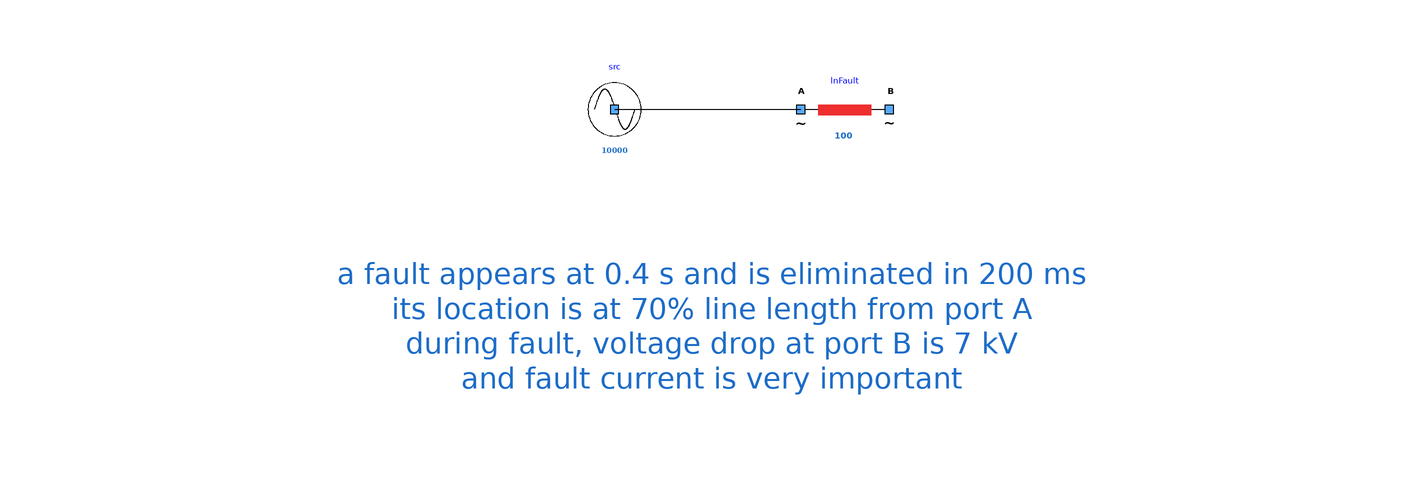

This picture is the connection diagram that the Modelica source below describes through its graphical annotations.

model OneSourceOneLigneWithFault
      extends Modelica.Icons.Example;
      Components.myLineWithFault lnFault(UNom = 10000, R = 1, Imax = 100, RFault = 0.3, X = 0, faultLocationPu = 0.7, startTime = 0.4, stopTime = 0.6) annotation (
        Placement(visible = true, transformation(origin = {30, 8}, extent = {{-10, -10}, {10, 10}}, rotation = 0)));
      Components.mySource src(UNom = 10000, theta = 0.5235987755983) annotation (
        Placement(transformation(extent = {{-32, -2}, {-12, 18}})));
    equation
      connect(src.terminal, lnFault.terminalA) annotation (
        Line(points = {{-22, 8}, {20, 8}}, color = {0, 0, 0}));
      annotation (
        Icon(coordinateSystem(grid = {0.1, 0.1})),
        Diagram(coordinateSystem(extent = {{-100, -100}, {100, 100}}), graphics = {Text(lineColor = {28, 108, 200}, extent = {{-146, -18}, {146, -64}}, fontSize = 12, textString = "a fault appears at 0.4 s and is eliminated in 200 ms
its location is at 70%% line length from port A
during fault, voltage drop at port B is 7 kV
and fault current is very important")}),
        Documentation(info = "<html><head></head><body><p>This model demonstrates the behaviour of a purely resistive transmission line with a purely resistive intermediate fault.</p>
<p>At the beginning of the transient, a current flows from bus A (phase to phase voltage 10 kV) to bus B (phase-to-phase voltage 9 kV) through a resistance of 1 Ohm.</p>
<p>As a consequence, the current flowing in each conductor is</p>
<p>I = (VA - VB)/R = ((UA-UB)/sqrt3)/R = 577.35 A.</p>
<p>When the fault is activated, the analytical computation of the current flowing into the fault yields a current of 10.5215 kA, which corresponds to the simulation result.</p>
<p>At time = 0.6 the fault is cleared and the current through the line returns to the original value.</p>
</body></html>"),
        experiment(StopTime = 1));
    end OneSourceOneLigneWithFault;